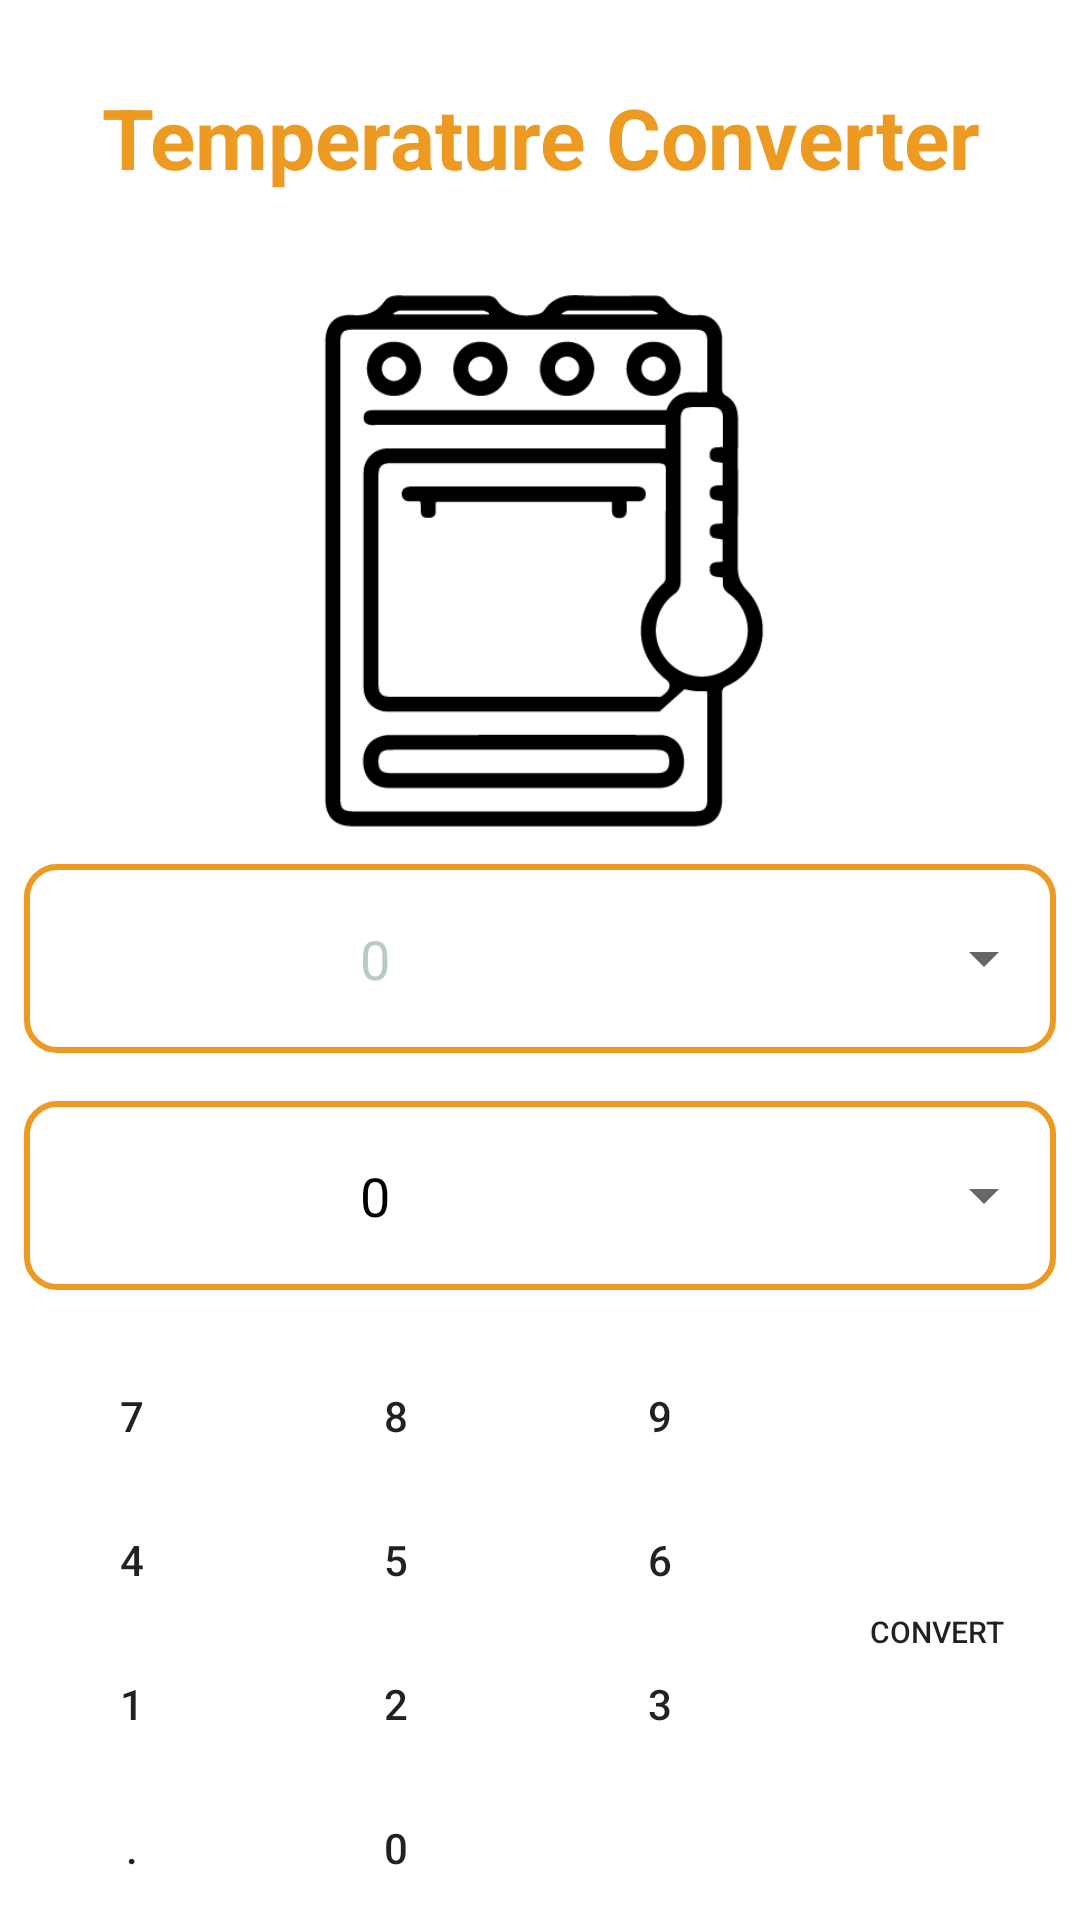

Produce the Android XML layout that renders to this screen, including the resource entries it uses.
<!-- AndroidManifest.xml: application theme Theme.Converter -->
<!-- res/layout/activity_temperature_converter.xml -->
<?xml version="1.0" encoding="utf-8"?>
<LinearLayout xmlns:android="http://schemas.android.com/apk/res/android"
    xmlns:app="http://schemas.android.com/apk/res-auto"
    android:layout_width="match_parent"
    android:layout_height="match_parent"
    android:background="@color/white"
    android:gravity="fill_vertical"
    android:orientation="vertical">

    <TextView
        android:id="@+id/mv_title"
        android:layout_width="match_parent"
        android:layout_height="wrap_content"
        android:layout_weight="1"
        android:layout_margin="8dp"
        android:text="@string/temperatureConverter"
        android:textColor="@color/brown_200"
        android:textIsSelectable="true"
        android:textSize="28sp"
        android:textStyle="bold" />

    <ImageView
        android:id="@+id/imageView"
        android:layout_width="match_parent"
        android:layout_height="150dp"
        android:layout_weight="1"
        app:srcCompat="@drawable/temperature_icon" />

    <LinearLayout
        android:layout_width="match_parent"
        android:layout_height="wrap_content"
        android:layout_weight="1"
        android:layout_margin="8dp"
        android:background="@drawable/border"
        android:orientation="horizontal">

        <EditText
            android:id="@+id/input_temp"
            android:layout_width="527dp"
            android:layout_height="wrap_content"
            android:layout_weight="1.25"
            android:background="@null"
            android:hint="0"
            android:textSize="18sp"
            android:textColor="@color/black"
            android:textColorHint="@color/gray_200"
            android:textAlignment="center"
            android:ems="10" />

        <Spinner
            android:id="@+id/input_unit_temp_sp"
            android:layout_width="match_parent"
            android:layout_height="wrap_content"
            android:layout_weight="1"
            android:spinnerMode="dropdown" />

    </LinearLayout>

    <LinearLayout
        android:layout_width="match_parent"
        android:layout_height="wrap_content"
        android:layout_weight="1"
        android:layout_margin="8dp"
        android:background="@drawable/border"
        android:orientation="horizontal">

        <TextView
            android:id="@+id/output_temp"
            android:layout_width="527dp"
            android:layout_height="wrap_content"
            android:enabled="false"
            android:layout_weight="1.25"
            android:text="0"
            android:textSize="18sp"
            android:textAlignment="center"
            android:textColor="@color/black"
            android:textColorHint="@color/gray_200"
            android:ems="10" />

        <Spinner
            android:id="@+id/output_unit_temp_sp"
            android:layout_width="match_parent"
            android:layout_height="wrap_content"
            android:layout_weight="1" />


    </LinearLayout>

    <LinearLayout
        android:id="@+id/mv_keyboard_l"
        style="@style/keybord"
        android:layout_width="match_parent"
        android:layout_height="wrap_content"
        android:layout_weight="0"
        android:orientation="horizontal">

        <TableLayout
            android:layout_width="wrap_content"
            android:layout_height="match_parent">

            <TableRow
                android:layout_width="match_parent"
                android:layout_height="match_parent">

                <Button
                    android:id="@+id/buttonSeven"
                    android:layout_width="wrap_content"
                    android:layout_height="wrap_content"
                    android:background="@drawable/round_button"
                    android:onClick="sevenBTN"
                    android:text="7" />

                <Button
                    android:id="@+id/buttonEight"
                    android:layout_width="wrap_content"
                    android:layout_height="wrap_content"
                    android:background="@drawable/round_button"
                    android:onClick="eightBTN"
                    android:text="8" />

                <Button
                    android:id="@+id/buttonNine"
                    android:layout_width="wrap_content"
                    android:layout_height="wrap_content"
                    android:background="@drawable/round_button"
                    android:onClick="nineBTN"
                    android:text="9" />
            </TableRow>

            <TableRow
                android:layout_width="match_parent"
                android:layout_height="match_parent">

                <Button
                    android:id="@+id/buttonFour"
                    android:layout_width="wrap_content"
                    android:layout_height="wrap_content"
                    android:background="@drawable/round_button"
                    android:onClick="fourBTN"
                    android:text="4" />

                <Button
                    android:id="@+id/buttonFive"
                    android:layout_width="wrap_content"
                    android:layout_height="wrap_content"
                    android:background="@drawable/round_button"
                    android:onClick="fiveBTN"
                    android:text="5" />

                <Button
                    android:id="@+id/buttonSix"
                    android:layout_width="wrap_content"
                    android:layout_height="wrap_content"
                    android:background="@drawable/round_button"
                    android:onClick="sixBTN"
                    android:text="6" />
            </TableRow>

            <TableRow
                android:layout_width="match_parent"
                android:layout_height="match_parent">

                <Button
                    android:id="@+id/buttonOne"
                    android:layout_width="wrap_content"
                    android:layout_height="wrap_content"
                    android:background="@drawable/round_button"
                    android:onClick="oneBTN"
                    android:text="1" />

                <Button
                    android:id="@+id/buttonTwo"
                    android:layout_width="wrap_content"
                    android:layout_height="wrap_content"
                    android:background="@drawable/round_button"
                    android:onClick="twoBTN"
                    android:text="2" />

                <Button
                    android:id="@+id/buttonThree"
                    android:layout_width="wrap_content"
                    android:layout_height="wrap_content"
                    android:background="@drawable/round_button"
                    android:onClick="threeBTN"
                    android:text="3" />
            </TableRow>

            <TableRow
                android:layout_width="match_parent"
                android:layout_height="match_parent">

                <Button
                    android:id="@+id/buttonPoint"
                    android:layout_width="wrap_content"
                    android:layout_height="wrap_content"
                    android:background="@drawable/round_button"
                    android:onClick="pointBTN"
                    android:text="." />

                <Button
                    android:id="@+id/buttonZero"
                    android:layout_width="wrap_content"
                    android:layout_height="wrap_content"
                    android:background="@drawable/round_button"
                    android:onClick="zeroBTN"
                    android:text="0" />

                <ImageButton
                    android:id="@+id/buttonBackspace"
                    android:layout_width="wrap_content"
                    android:layout_height="match_parent"
                    android:background="@drawable/round_button"
                    android:backgroundTint="@android:color/holo_red_dark"
                    android:onClick="backspaceBTN"
                    app:srcCompat="@drawable/back_space" />
            </TableRow>
        </TableLayout>

        <Button
            android:id="@+id/buttonConvert"
            android:layout_width="wrap_content"
            android:layout_height="match_parent"
            android:layout_weight="1"
            android:background="@drawable/round_button"
            android:onClick="convertBTN"
            android:text="Convert"
            android:textSize="10sp" />
    </LinearLayout>

</LinearLayout>
<!-- resources referenced by this layout -->
<resources>
  <color name="black">#FF000000</color>
  <color name="brown_200">#EC9A22</color>
  <color name="gray_200">#BACAC8</color>
  <color name="white">#FFFFFFFF</color>
  <!-- drawable back_space (drawable) -->
  <?xml version="1.0" encoding="utf-8"?>
  <selector xmlns:android="http://schemas.android.com/apk/res/android">
      <item
          android:drawable="@android:drawable/ic_input_delete"
          android:width="30dp"
          android:height="15dp"/>
  </selector>
  <!-- drawable border (drawable) -->
  <?xml version="1.0" encoding="utf-8"?>
  <shape xmlns:android="http://schemas.android.com/apk/res/android" android:shape="rectangle" >
      <solid android:color="@color/white" />
      <stroke android:width="2dp" android:color="@color/brown_200"/>
      <corners android:radius="10dp" />
  </shape>
  <!-- drawable temperature_icon: png bitmap (drawable, 8363 bytes) -->
  <string name="temperatureConverter">Temperature Converter</string>
  <style name="keybord">
          <item name="android:layout_width">match_parent</item>
          <item name="android:layout_height">wrap_content</item>
          <item name="android:layout_marginTop">10dp</item>
          <item name="android:layout_weight">0</item>
          <item name="android:orientation">horizontal</item>
      </style>
  <style name="Theme.Converter" parent="Theme.MaterialComponents.DayNight.DarkActionBar">
           
  
           <item name="colorPrimary">@color/brown_200</item>
           <item name="colorPrimaryVariant">@color/gray_700</item>
           <item name="colorOnPrimary">@color/white</item>
           
  
           <item name="colorSecondary">@color/gray_200</item>
           <item name="colorSecondaryVariant">@color/gray_700</item>
           <item name="colorOnSecondary">@color/black</item>
           
  
           <item name="android:statusBarColor" tools:targetApi="l">?attr/colorPrimaryVariant</item>
           <item name="android:gravity">center_vertical|center_horizontal</item>
           
  
  
       </style>
  <color name="gray_700">#526060</color>
</resources>
